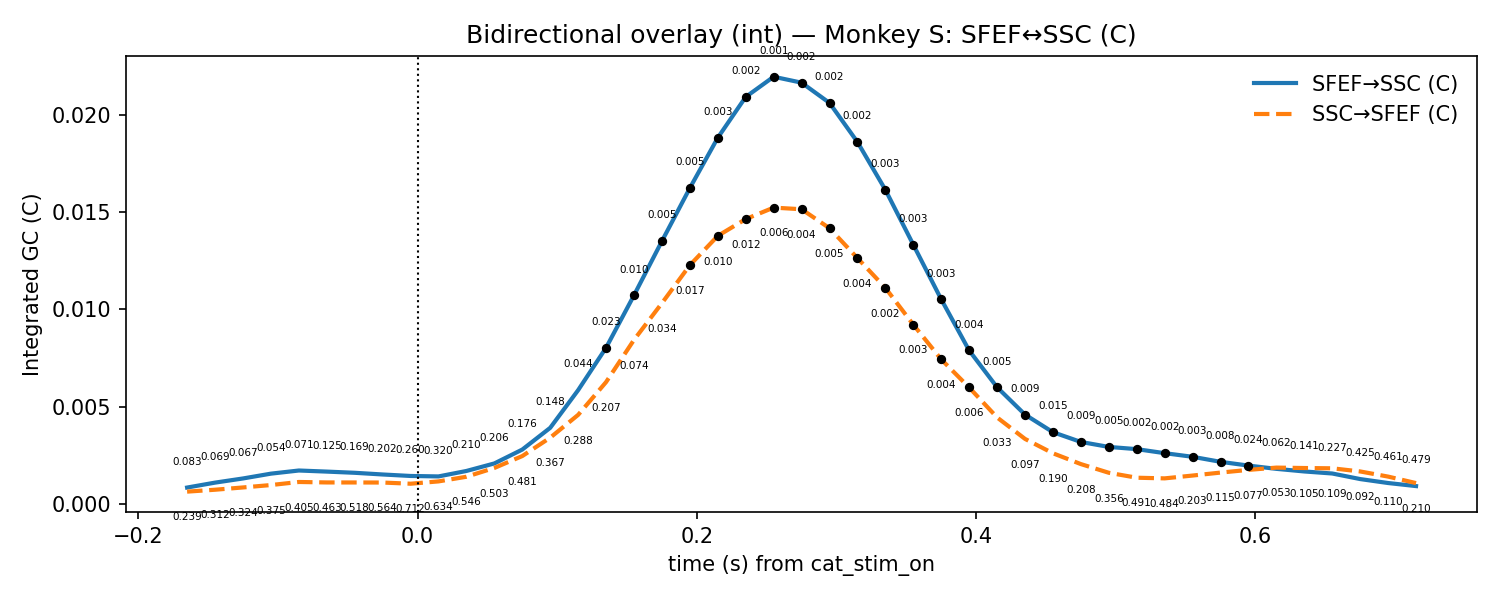

Values plotted in this chart, from the file beside it:
t, mu_AB, lo_AB, hi_AB, p_stouffer_AB, sig_AB, mu_BA, lo_BA, hi_BA, p_stouffer_BA, sig_BA
-0.165, 0.00085, 0.0005543, 0.001146, 0.08301, 0, 0.0006409, 0.0004371, 0.0008447, 0.239, 0
-0.145, 0.001103, 0.0007108, 0.001496, 0.06882, 0, 0.0007381, 0.0005474, 0.0009288, 0.3116, 0
-0.125, 0.001317, 0.0008078, 0.001826, 0.06745, 0, 0.0008554, 0.0007072, 0.001004, 0.3237, 0
-0.105, 0.001563, 0.000941, 0.002186, 0.05373, 0, 0.0009788, 0.0008414, 0.001116, 0.3749, 0
-0.085, 0.001725, 0.001071, 0.002379, 0.07117, 0, 0.001136, 0.0009387, 0.001334, 0.4046, 0
-0.065, 0.001669, 0.0009379, 0.0024, 0.1247, 0, 0.001112, 0.0008543, 0.00137, 0.4627, 0
-0.045, 0.001608, 0.0008452, 0.00237, 0.1685, 0, 0.001111, 0.0007886, 0.001433, 0.5184, 0
-0.025, 0.001521, 0.0008427, 0.0022, 0.2022, 0, 0.001107, 0.0007549, 0.00146, 0.5641, 0
-0.005, 0.001445, 0.0008514, 0.002039, 0.2598, 0, 0.001047, 0.0006949, 0.001399, 0.7117, 0
0.015, 0.001422, 0.0008462, 0.001997, 0.3197, 0, 0.001166, 0.0006566, 0.001674, 0.6339, 0
0.035, 0.001701, 0.0008709, 0.002532, 0.2103, 0, 0.001405, 0.0005955, 0.002214, 0.546, 0
0.055, 0.002088, 0.0008326, 0.003343, 0.2064, 0, 0.001856, 0.0006076, 0.003104, 0.5026, 0
0.075, 0.0028, 0.0009593, 0.004641, 0.1757, 0, 0.002467, 0.0007397, 0.004194, 0.4811, 0
0.095, 0.003917, 0.001327, 0.006506, 0.1484, 0, 0.00341, 0.001214, 0.005607, 0.3669, 0
0.115, 0.005851, 0.002056, 0.009645, 0.04378, 0, 0.004582, 0.001843, 0.007321, 0.2879, 0
0.135, 0.008028, 0.002809, 0.01325, 0.02275, 1, 0.006264, 0.002593, 0.009935, 0.2067, 0
0.155, 0.01072, 0.003706, 0.01774, 0.009655, 1, 0.008432, 0.003716, 0.01315, 0.07413, 0
0.175, 0.0135, 0.004462, 0.02254, 0.005186, 1, 0.01032, 0.004702, 0.01593, 0.03362, 0
0.195, 0.01623, 0.004983, 0.02747, 0.005243, 1, 0.01227, 0.005396, 0.01913, 0.01688, 1
0.215, 0.01881, 0.005428, 0.03219, 0.003351, 1, 0.01377, 0.005911, 0.02163, 0.009829, 1
0.235, 0.0209, 0.005719, 0.03609, 0.001886, 1, 0.01463, 0.006326, 0.02294, 0.0116, 1
0.255, 0.02194, 0.005708, 0.03817, 0.001237, 1, 0.01522, 0.006597, 0.02385, 0.006214, 1
0.275, 0.02163, 0.005354, 0.03792, 0.001736, 1, 0.01514, 0.006514, 0.02376, 0.004389, 1
0.295, 0.0206, 0.004894, 0.0363, 0.001878, 1, 0.01416, 0.006059, 0.02227, 0.004648, 1
0.315, 0.01859, 0.004087, 0.03309, 0.00242, 1, 0.01263, 0.005412, 0.01985, 0.003874, 1
0.335, 0.01614, 0.003456, 0.02882, 0.002866, 1, 0.0111, 0.004858, 0.01734, 0.002318, 1
0.355, 0.01332, 0.002807, 0.02383, 0.003227, 1, 0.009211, 0.004295, 0.01413, 0.002866, 1
0.375, 0.01051, 0.002334, 0.01869, 0.002762, 1, 0.00743, 0.003568, 0.01129, 0.004405, 1
0.395, 0.007887, 0.001691, 0.01408, 0.003747, 1, 0.005986, 0.002883, 0.00909, 0.00622, 1
0.415, 0.005997, 0.00136, 0.01063, 0.005138, 1, 0.004449, 0.00209, 0.006809, 0.03328, 0
0.435, 0.004594, 0.001099, 0.00809, 0.008638, 1, 0.003347, 0.001484, 0.00521, 0.09657, 0
0.455, 0.003692, 0.001167, 0.006216, 0.01517, 1, 0.002609, 0.001127, 0.004092, 0.1901, 0
0.475, 0.003191, 0.001455, 0.004927, 0.008681, 1, 0.002055, 0.0009615, 0.003148, 0.2082, 0
0.495, 0.002936, 0.001621, 0.00425, 0.00494, 1, 0.001609, 0.0008274, 0.00239, 0.3565, 0
0.515, 0.002822, 0.001766, 0.003878, 0.001986, 1, 0.001355, 0.0006677, 0.002042, 0.4907, 0
0.535, 0.002615, 0.00162, 0.003611, 0.002261, 1, 0.001322, 0.0006595, 0.001984, 0.4843, 0
0.555, 0.002429, 0.001479, 0.003379, 0.002924, 1, 0.001467, 0.0008935, 0.00204, 0.2031, 0
0.575, 0.002171, 0.001233, 0.003108, 0.007688, 1, 0.001619, 0.0009727, 0.002265, 0.1149, 0
0.595, 0.001978, 0.001002, 0.002953, 0.02432, 1, 0.001757, 0.001001, 0.002513, 0.07706, 0
0.615, 0.00181, 0.0008947, 0.002725, 0.06151, 0, 0.001874, 0.0009942, 0.002754, 0.05331, 0
0.635, 0.001676, 0.0008414, 0.00251, 0.1405, 0, 0.001853, 0.0008786, 0.002827, 0.1053, 0
0.655, 0.001572, 0.000774, 0.002369, 0.2274, 0, 0.001838, 0.0008733, 0.002803, 0.1086, 0
0.675, 0.001286, 0.0005452, 0.002026, 0.4246, 0, 0.001677, 0.0007642, 0.002589, 0.09221, 0
0.695, 0.001083, 0.0004824, 0.001683, 0.461, 0, 0.001412, 0.0006121, 0.002213, 0.1096, 0
0.715, 0.0009251, 0.0004141, 0.001436, 0.4794, 0, 0.00108, 0.0004262, 0.001733, 0.2105, 0
